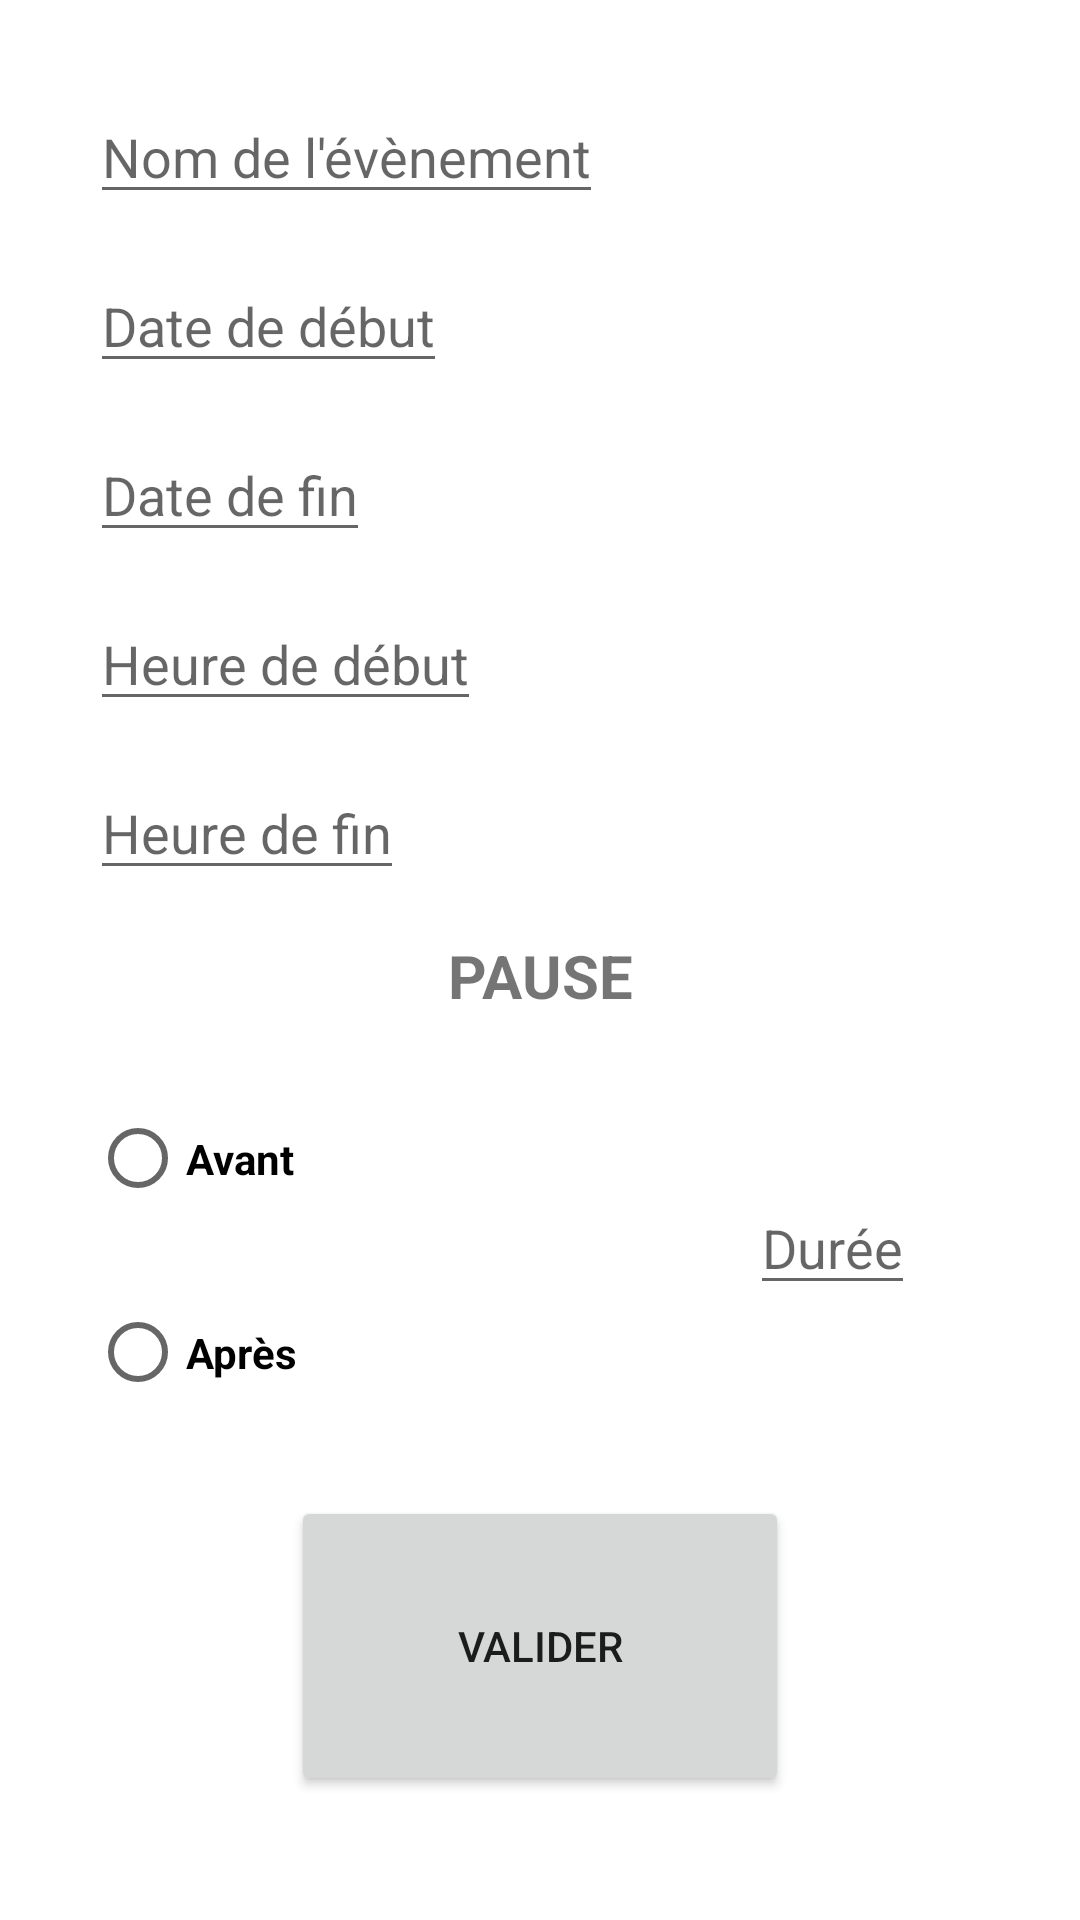

Write the Android layout XML for this screen, with the resource values it uses.
<!-- AndroidManifest.xml: application theme Theme.Calendar -->
<!-- res/layout/activity_new_event.xml -->
<?xml version="1.0" encoding="utf-8"?>
<LinearLayout
    xmlns:android="http://schemas.android.com/apk/res/android"
    xmlns:app="http://schemas.android.com/apk/res-auto"
    xmlns:tools="http://schemas.android.com/tools"
    android:layout_width="match_parent"
    android:layout_height="match_parent"
    tools:context=".New_event"
    android:orientation="vertical">

    <EditText
        android:id="@+id/nom_event"
        android:layout_width="wrap_content"
        android:layout_height="wrap_content"
        android:hint="@string/nom_de_l_v_nement"
        android:layout_marginStart="30dp"
        android:layout_marginEnd="30dp"
        android:layout_marginTop="30dp"
        android:layout_marginBottom="15dp"/>

    <EditText
        android:id="@+id/date_deb"
        android:layout_width="wrap_content"
        android:layout_height="wrap_content"
        android:hint="@string/date_deb"
        android:layout_marginStart="30dp"
        android:layout_marginEnd="16dp"
        android:layout_marginBottom="15dp"/>


    <EditText
        android:id="@+id/date_fin"
        android:layout_width="wrap_content"
        android:layout_height="wrap_content"
        android:hint="@string/date_fin"
        android:layout_marginStart="30dp"
        android:layout_marginEnd="16dp"
        android:layout_marginBottom="15dp"/>

    <EditText
        android:id="@+id/heure_deb"
        android:layout_width="wrap_content"
        android:layout_height="wrap_content"
        android:hint="@string/heure_deb"
        android:layout_marginStart="30dp"
        android:layout_marginEnd="16dp"
        android:layout_marginBottom="15dp"/>

    <EditText
        android:id="@+id/heure_fin"
        android:layout_width="wrap_content"
        android:layout_height="wrap_content"
        android:hint="@string/heure_fin"
        android:layout_marginStart="30dp"
        android:layout_marginEnd="16dp"
        android:layout_marginBottom="15dp"/>

    <TextView
        android:id="@+id/pause"
        android:layout_width="match_parent"
        android:layout_height="wrap_content"
        android:text="@string/pause"
        android:textSize="20sp"
        android:textStyle="bold"
        android:textAlignment="center"
        android:layout_marginBottom="15dp"
        />

    <RelativeLayout
        android:layout_width="match_parent"
        android:layout_height="130dp"
        android:layout_marginBottom="15dp">

        <RadioButton
            android:id="@+id/radioButton_avant"
            android:layout_width="100dp"
            android:layout_height="65dp"
            android:layout_marginStart="30dp"
            android:text="@string/avant"
            android:textStyle="bold" />

        <RadioButton
            android:id="@+id/radioButton_apres"
            android:layout_width="100dp"
            android:layout_height="65dp"
            android:layout_marginStart="30dp"
            android:layout_alignBottom="@+id/radioButton_avant"
            android:layout_marginBottom="-65dp"
            android:text="@string/apr_s"
            android:textStyle="bold" />

        <EditText
            android:id="@+id/duree"
            android:layout_width="wrap_content"
            android:layout_height="wrap_content"
            android:layout_marginStart="250dp"
            android:layout_marginTop="40dp"
            android:layout_marginEnd="16dp"
            android:hint="@string/Duree" />


    </RelativeLayout>

    <Button
        android:id="@+id/button_valider"
        android:layout_width="166dp"
        android:layout_height="100dp"
        android:layout_marginBottom="15dp"
        android:layout_gravity="center"
        android:text="@string/valider" />


</LinearLayout>
<!-- resources referenced by this layout -->
<resources>
  <string name="Duree">Durée</string>
  <string name="apr_s">Après</string>
  <string name="avant">Avant</string>
  <string name="date_deb">Date de début</string>
  <string name="date_fin">Date de fin</string>
  <string name="heure_deb">Heure de début</string>
  <string name="heure_fin">Heure de fin</string>
  <string name="nom_de_l_v_nement">Nom de l\'évènement</string>
  <string name="pause">PAUSE</string>
  <string name="valider">Valider</string>
  <style name="Theme.Calendar" parent="Theme.MaterialComponents.DayNight.DarkActionBar">
          
          <item name="colorPrimary">@color/purple_500</item>
          <item name="colorPrimaryVariant">@color/purple_700</item>
          <item name="colorOnPrimary">@color/white</item>
          
          <item name="colorSecondary">@color/teal_200</item>
          <item name="colorSecondaryVariant">@color/teal_700</item>
          <item name="colorOnSecondary">@color/black</item>
          
          <item name="android:statusBarColor" tools:targetApi="l">?attr/colorPrimaryVariant</item>
          
      </style>
  <!-- not gathered from this repository: default colours our renderer supplied (Android Studio template values) -->
  <color name="purple_500">#FF6200EE</color>
  <color name="purple_700">#FF3700B3</color>
  <color name="teal_200">#FF03DAC5</color>
  <color name="teal_700">#FF018786</color>
  <color name="black">#FF000000</color>
  <color name="white">#FFFFFFFF</color>
</resources>
